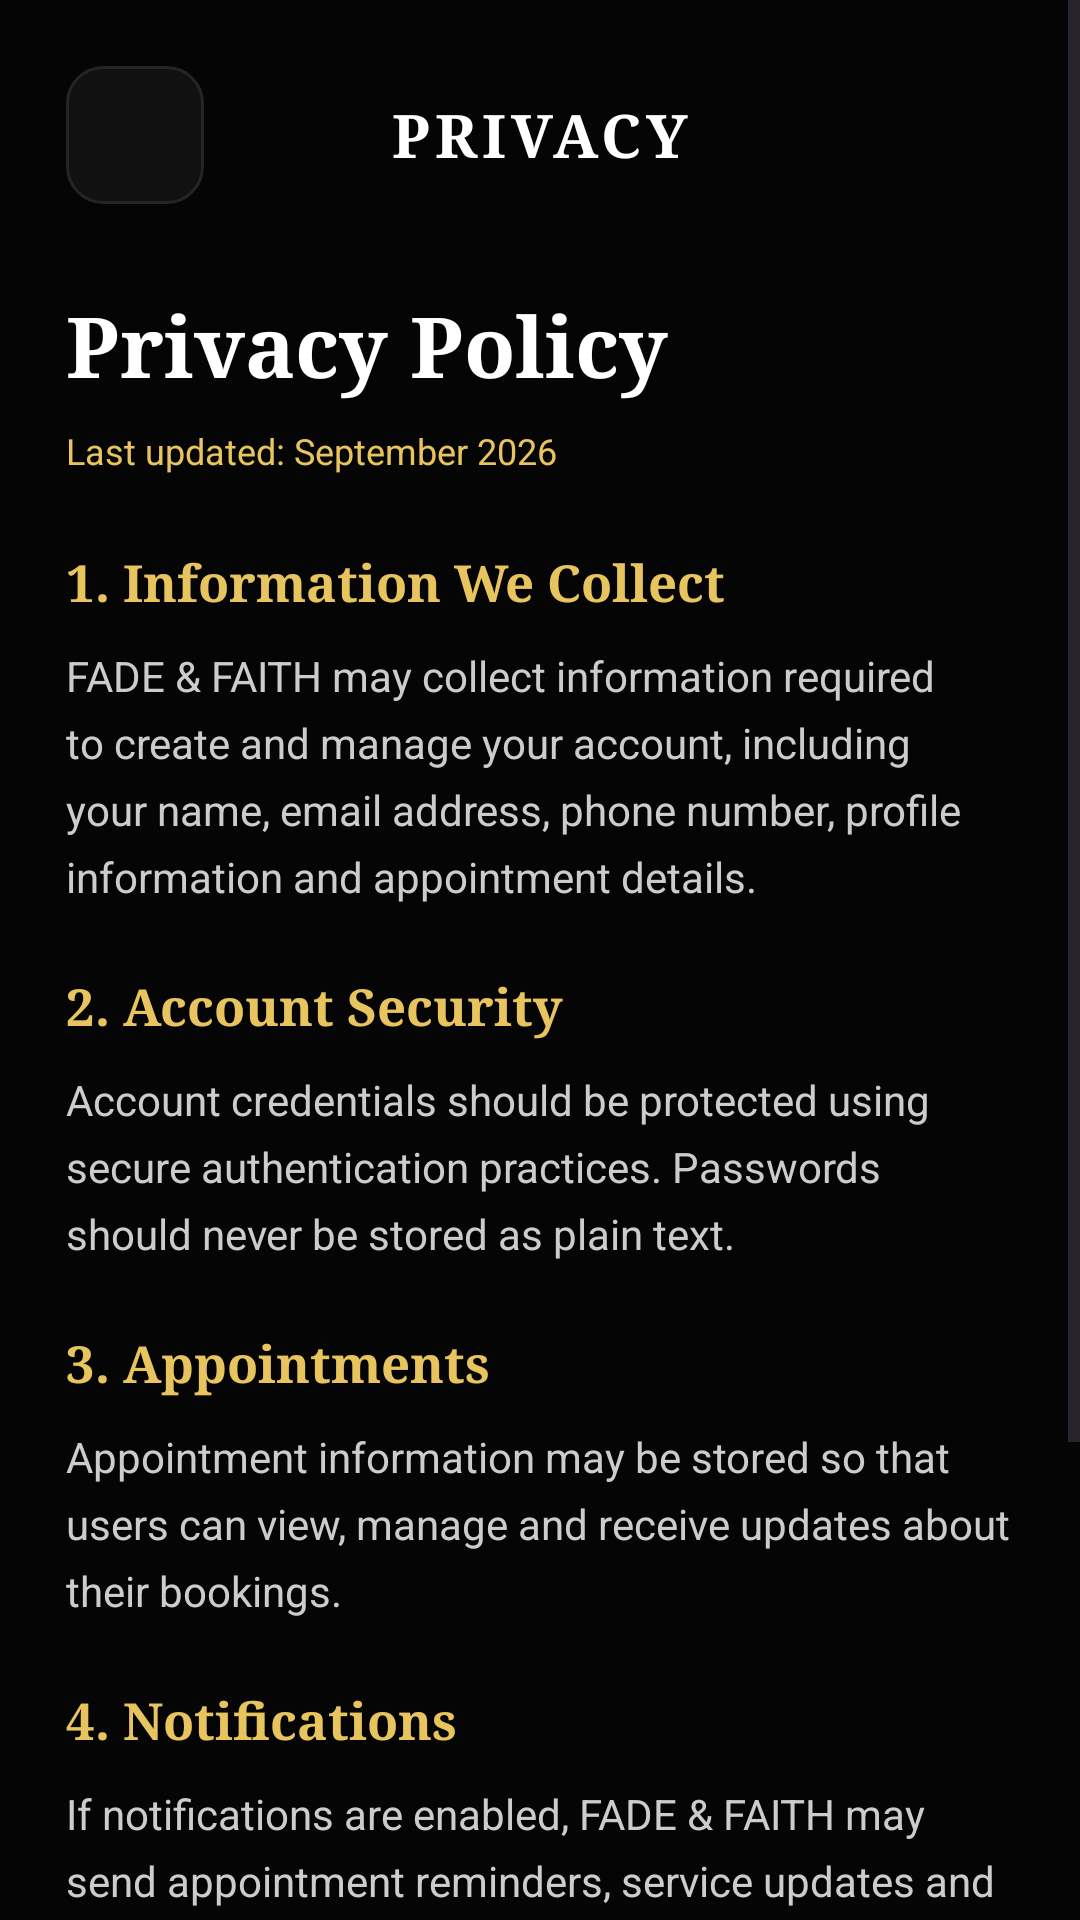

Reconstruct the res/layout file that produces this screen, plus the resources it refers to.
<!-- AndroidManifest.xml: application theme Theme.FadeandFaith -->
<!-- res/layout/activity_privacy.xml -->
<?xml version="1.0" encoding="utf-8"?>
<ScrollView
    xmlns:android="http://schemas.android.com/apk/res/android"
    android:layout_width="match_parent"
    android:layout_height="match_parent"
    android:background="@color/ff_background"
    android:fillViewport="true">

    <LinearLayout
        android:layout_width="match_parent"
        android:layout_height="wrap_content"
        android:orientation="vertical"
        android:padding="22dp">

        <LinearLayout
            android:layout_width="match_parent"
            android:layout_height="wrap_content"
            android:gravity="center_vertical"
            android:orientation="horizontal"
            android:layout_marginBottom="28dp">

            <ImageView
                android:id="@+id/backButton"
                android:layout_width="46dp"
                android:layout_height="46dp"
                android:padding="12dp"
                android:src="@drawable/arrowback"
                android:contentDescription="Back"
                android:background="@drawable/iconbutton" />

            <TextView
                android:fontFamily="serif"
                android:layout_width="0dp"
                android:layout_height="wrap_content"
                android:layout_weight="1"
                android:gravity="center"
                android:text="PRIVACY"
                android:textColor="#FFFFFF"
                android:textSize="20sp"
                android:textStyle="bold"
                android:letterSpacing="0.08" />

            <View
                android:layout_width="46dp"
                android:layout_height="46dp" />

        </LinearLayout>

        <TextView
            android:fontFamily="serif"
            android:layout_width="match_parent"
            android:layout_height="wrap_content"
            android:text="Privacy Policy"
            android:textColor="#FFFFFF"
            android:textSize="28sp"
            android:textStyle="bold"
            android:layout_marginBottom="8dp" />

        <TextView
            android:layout_width="match_parent"
            android:layout_height="wrap_content"
            android:text="Last updated: September 2026"
            android:textColor="#E8C45E"
            android:textSize="12sp"
            android:layout_marginBottom="24dp" />

        <TextView
            android:fontFamily="serif"
            android:layout_width="match_parent"
            android:layout_height="wrap_content"
            android:text="1. Information We Collect"
            android:textColor="#E8C45E"
            android:textSize="17sp"
            android:textStyle="bold" />

        <TextView
            android:layout_width="match_parent"
            android:layout_height="wrap_content"
            android:text="FADE &amp; FAITH may collect information required to create and manage your account, including your name, email address, phone number, profile information and appointment details."
            android:textColor="#CCCCCC"
            android:textSize="14sp"
            android:lineSpacingExtra="6dp"
            android:layout_marginTop="10dp"
            android:layout_marginBottom="22dp" />

        <TextView
            android:fontFamily="serif"
            android:layout_width="match_parent"
            android:layout_height="wrap_content"
            android:text="2. Account Security"
            android:textColor="#E8C45E"
            android:textSize="17sp"
            android:textStyle="bold" />

        <TextView
            android:layout_width="match_parent"
            android:layout_height="wrap_content"
            android:text="Account credentials should be protected using secure authentication practices. Passwords should never be stored as plain text."
            android:textColor="#CCCCCC"
            android:textSize="14sp"
            android:lineSpacingExtra="6dp"
            android:layout_marginTop="10dp"
            android:layout_marginBottom="22dp" />

        <TextView
            android:fontFamily="serif"
            android:layout_width="match_parent"
            android:layout_height="wrap_content"
            android:text="3. Appointments"
            android:textColor="#E8C45E"
            android:textSize="17sp"
            android:textStyle="bold" />

        <TextView
            android:layout_width="match_parent"
            android:layout_height="wrap_content"
            android:text="Appointment information may be stored so that users can view, manage and receive updates about their bookings."
            android:textColor="#CCCCCC"
            android:textSize="14sp"
            android:lineSpacingExtra="6dp"
            android:layout_marginTop="10dp"
            android:layout_marginBottom="22dp" />

        <TextView
            android:fontFamily="serif"
            android:layout_width="match_parent"
            android:layout_height="wrap_content"
            android:text="4. Notifications"
            android:textColor="#E8C45E"
            android:textSize="17sp"
            android:textStyle="bold" />

        <TextView
            android:layout_width="match_parent"
            android:layout_height="wrap_content"
            android:text="If notifications are enabled, FADE &amp; FAITH may send appointment reminders, service updates and other relevant notifications."
            android:textColor="#CCCCCC"
            android:textSize="14sp"
            android:lineSpacingExtra="6dp"
            android:layout_marginTop="10dp"
            android:layout_marginBottom="22dp" />

        <TextView
            android:fontFamily="serif"
            android:layout_width="match_parent"
            android:layout_height="wrap_content"
            android:text="5. Data Protection"
            android:textColor="#E8C45E"
            android:textSize="17sp"
            android:textStyle="bold" />

        <TextView
            android:layout_width="match_parent"
            android:layout_height="wrap_content"
            android:text="Security controls, secure network communication and appropriate access controls will be implemented as the application moves toward production."
            android:textColor="#CCCCCC"
            android:textSize="14sp"
            android:lineSpacingExtra="6dp"
            android:layout_marginTop="10dp"
            android:layout_marginBottom="30dp" />

    </LinearLayout>

</ScrollView>
<!-- resources referenced by this layout -->
<resources>
  <color name="ff_background">#FF050505</color>
  <!-- drawable iconbutton (drawable) -->
  <?xml version="1.0" encoding="utf-8"?>
  <shape xmlns:android="http://schemas.android.com/apk/res/android">
  
      <solid android:color="#111111" />
  
      <stroke
          android:width="1dp"
          android:color="#252525" />
  
      <corners android:radius="12dp" />
  
  </shape>
  <style name="Theme.FadeandFaith" parent="Base.Theme.FadeandFaith" />
  <style name="Base.Theme.FadeandFaith" parent="Theme.Material3.DayNight.NoActionBar">
          
          
      </style>
</resources>
